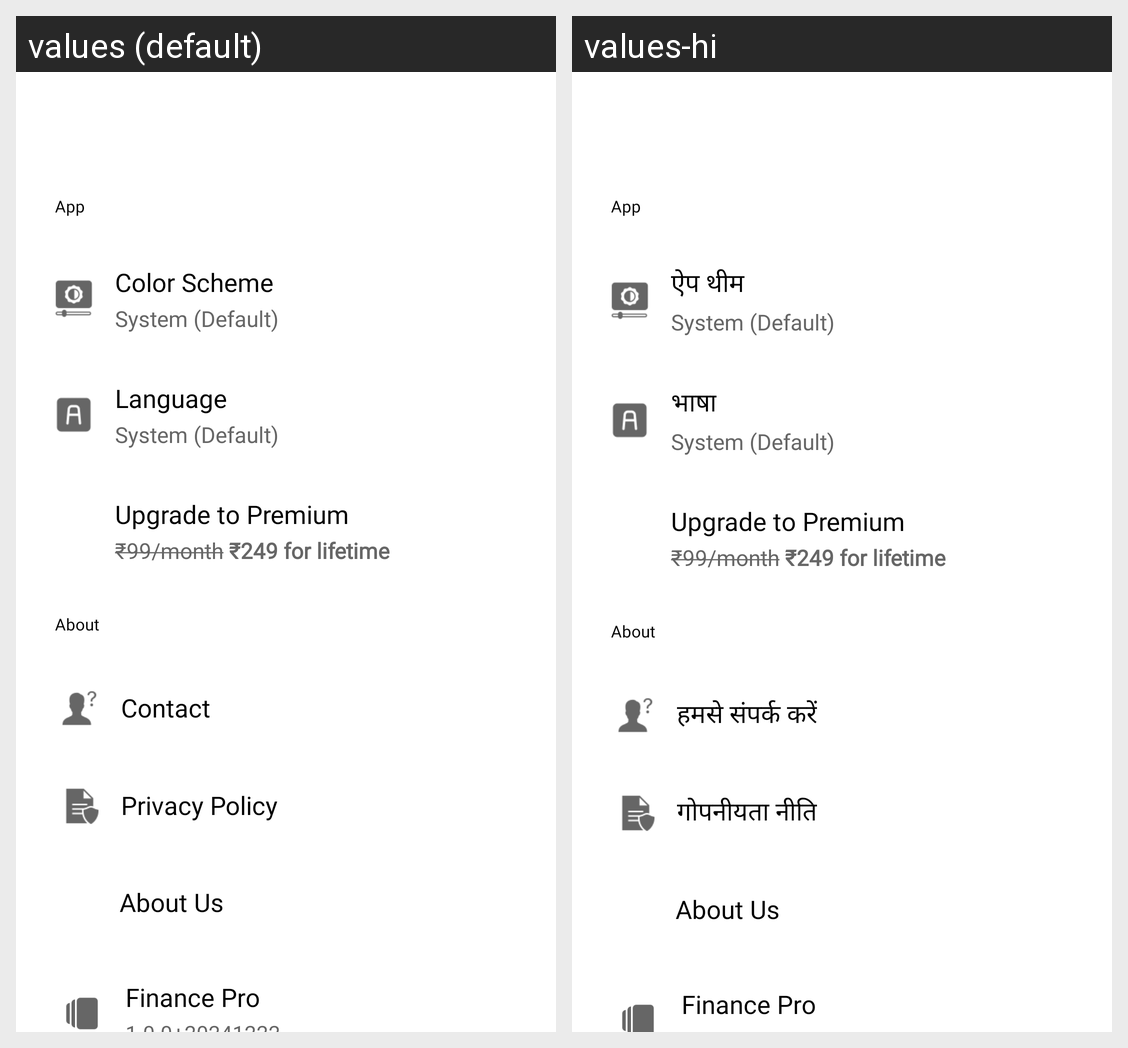

For this localized Android screen grid, give each drawn string resource with its value in every locale shown.
Android screen res/layout/activity_settings.xml rendered under 2 locales, left to right: values (default), values-hi. Device: Nexus 5 (rendered at 1080×1920; each locale shown at half size, 540×960, under a caption strip naming it); theme Base.Theme.FinancePro.
Strings drawn on this screen, with the default value and each locale's value (text and hints the layout hard-codes, and strings that could not be matched under every locale, appear in the picture but are not listed):

App
  values: App
  values-hi: App  [not translated; the default value is used]

color_scheme_text
  values: Color Scheme
  values-hi: ऐप थीम

language_text
  values: Language
  values-hi: भाषा

premium_title
  values: Upgrade to Premium
  values-hi: Upgrade to Premium  [not translated; the default value is used]

premium_price
  values: ₹99/month ₹249 for lifetime
  values-hi: ₹99/month ₹249 for lifetime  [not translated; the default value is used]

About
  values: About
  values-hi: About  [not translated; the default value is used]

contact
  values: Contact
  values-hi: हमसे संपर्क करें

privacy_policy
  values: Privacy Policy
  values-hi: गोपनीयता नीति

aboutUs
  values: About Us
  values-hi: About Us  [not translated; the default value is used]

app_name
  values: Finance Pro
  values-hi: Finance Pro  [not translated; the default value is used]
